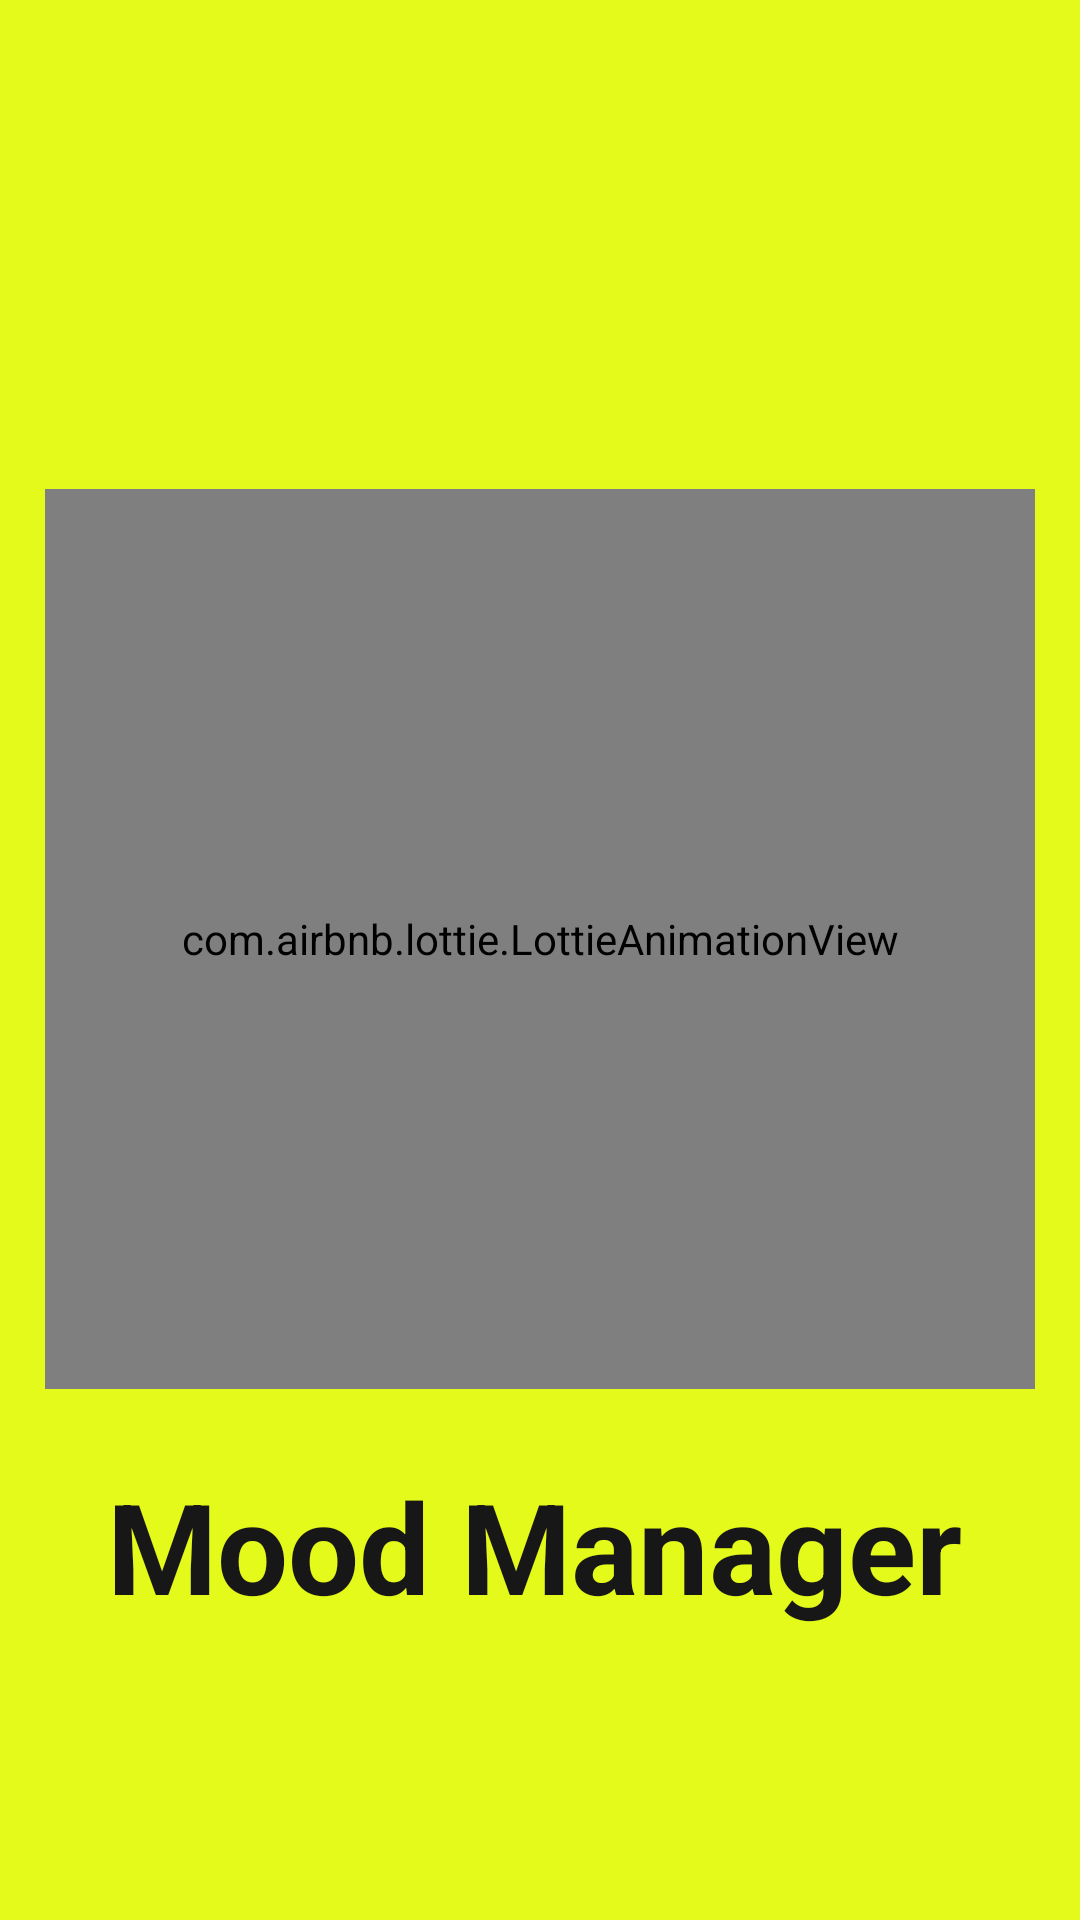

Here is an Android app screen rendered from its layout file. Give the layout XML and the strings, colors and styles it references.
<!-- AndroidManifest.xml: activity theme Splash.Theme.MoodManager -->
<!-- res/layout/activity_splash.xml -->
<?xml version="1.0" encoding="utf-8"?>
<androidx.constraintlayout.widget.ConstraintLayout xmlns:android="http://schemas.android.com/apk/res/android"
    xmlns:app="http://schemas.android.com/apk/res-auto"
    xmlns:tools="http://schemas.android.com/tools"
    android:layout_width="match_parent"
    android:layout_height="match_parent"
    tools:context=".SplashActivity"
    android:padding="15dp"
    android:background="#E4FA1B">

    <com.airbnb.lottie.LottieAnimationView
        android:id="@+id/lottie_s"
        android:layout_width="match_parent"
        android:layout_height="300dp"
        android:layout_marginTop="148dp"
        app:layout_constraintEnd_toEndOf="parent"
        app:layout_constraintHorizontal_bias="0.0"
        app:layout_constraintStart_toStartOf="parent"
        app:layout_constraintTop_toTopOf="parent"
        app:lottie_autoPlay="true"
        app:lottie_loop="true" />

    <TextView
        android:layout_width="match_parent"
        android:layout_height="wrap_content"
        android:layout_marginTop="472dp"
        android:layout_marginEnd="4dp"
        android:text="Mood Manager"
        android:textAlignment="center"
        android:textColor="#171717"
        android:textSize="42dp"
        android:textStyle="bold"
        app:layout_constraintEnd_toEndOf="parent"
        app:layout_constraintTop_toTopOf="parent" />

</androidx.constraintlayout.widget.ConstraintLayout>
<!-- resources referenced by this layout -->
<resources>
  <style name="Splash.Theme.MoodManager" parent="Theme.Material3.DayNight.NoActionBar">
          
          
      </style>
</resources>
